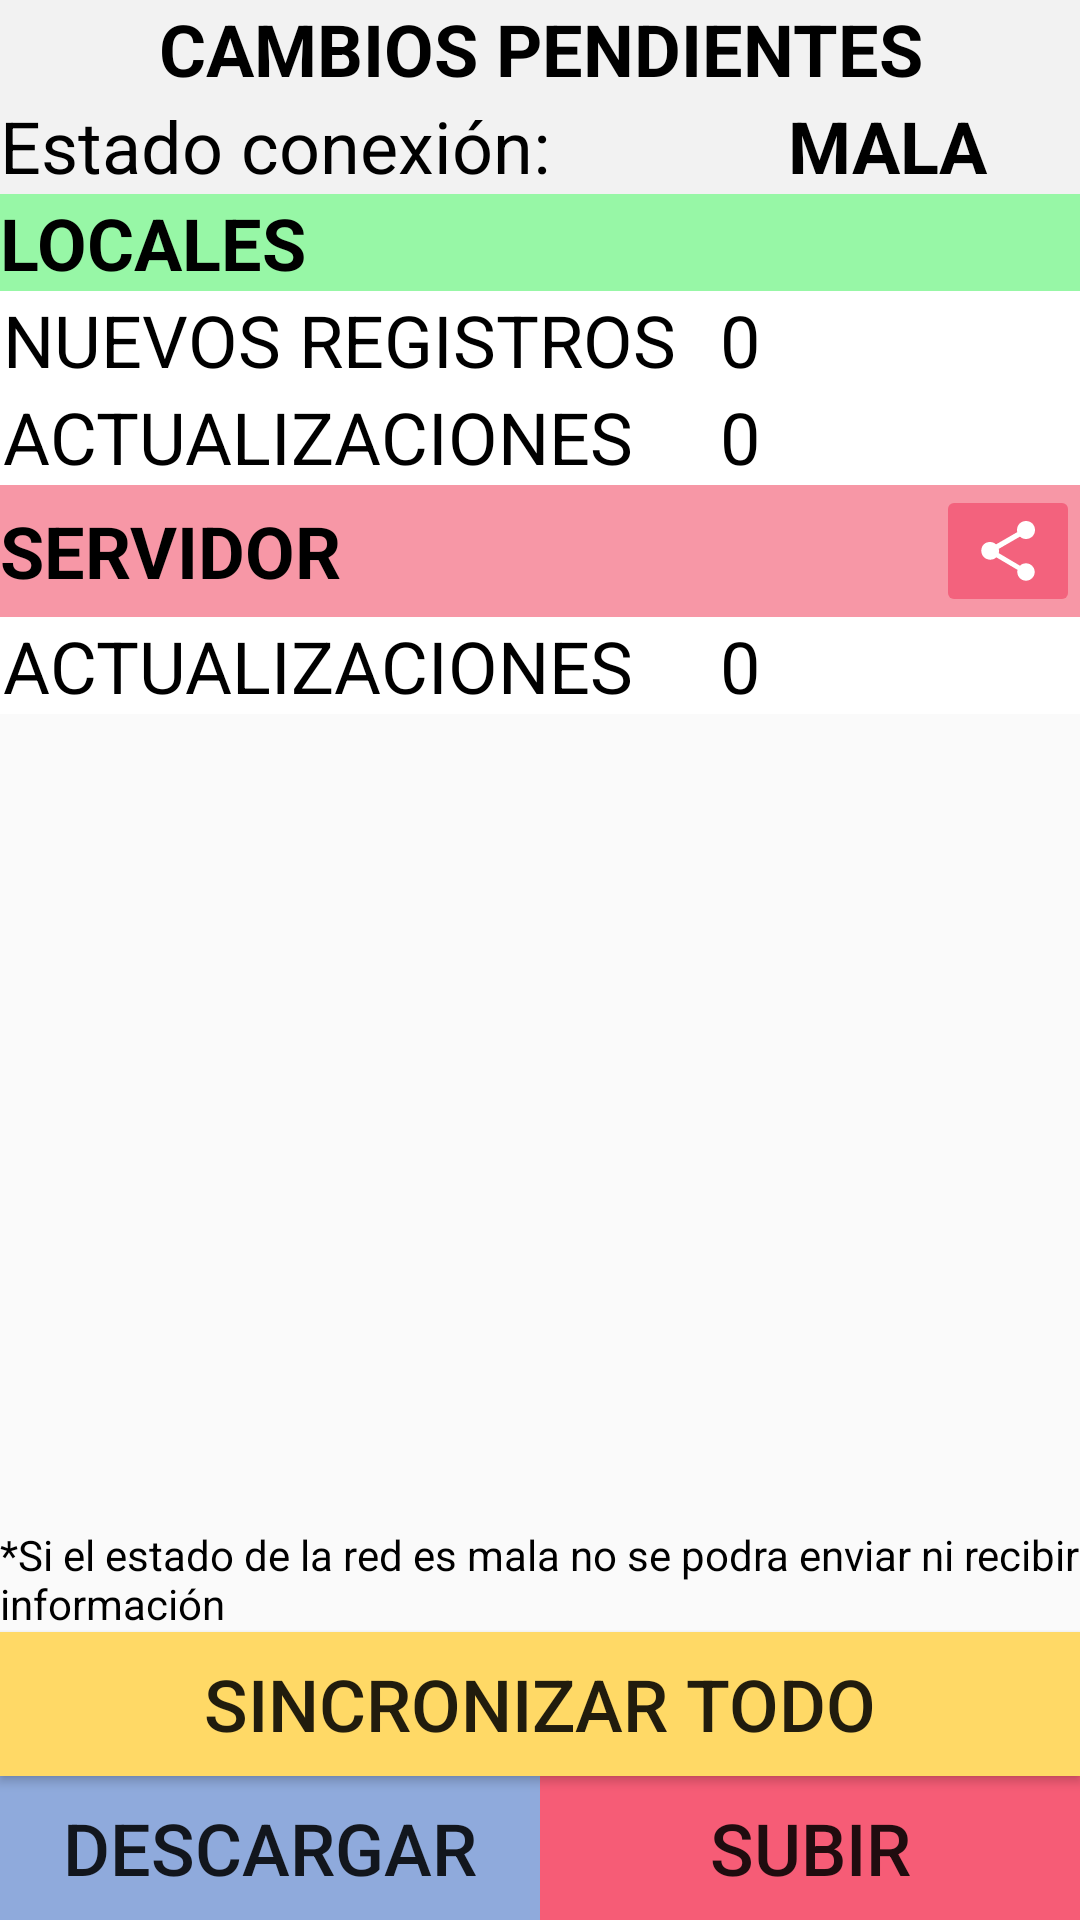

Layout XML and referenced resources for this Android screen:
<!-- AndroidManifest.xml: application theme Theme.CremeriaLucy -->
<!-- res/layout/activity_updates.xml -->
<?xml version="1.0" encoding="utf-8"?>
<androidx.constraintlayout.widget.ConstraintLayout xmlns:android="http://schemas.android.com/apk/res/android"
    xmlns:app="http://schemas.android.com/apk/res-auto"
    xmlns:tools="http://schemas.android.com/tools"
    android:layout_width="match_parent"
    android:layout_height="match_parent"
    tools:context=".UpdatesActivity">

    <LinearLayout
        android:layout_width="match_parent"
        android:layout_height="match_parent"
        android:orientation="vertical"
        app:layout_constraintBottom_toBottomOf="parent"
        app:layout_constraintEnd_toEndOf="parent"
        app:layout_constraintStart_toStartOf="parent"
        app:layout_constraintTop_toTopOf="parent">

        <LinearLayout
            android:layout_width="match_parent"
            android:layout_height="wrap_content"
            android:orientation="vertical">

            <TextView
                android:layout_width="match_parent"
                android:layout_height="wrap_content"
                android:background="@color/Secundario"
                android:text="CAMBIOS PENDIENTES"
                android:textAlignment="center"
                android:textColor="#000000"
                android:textSize="24sp"
                android:textStyle="bold" />

            <LinearLayout
                android:layout_width="match_parent"
                android:layout_height="wrap_content"
                android:orientation="horizontal">

                <TextView
                    android:id="@+id/textView30"
                    android:layout_width="match_parent"
                    android:layout_height="match_parent"
                    android:layout_weight="5"
                    android:background="@color/Secundario"
                    android:gravity="left"
                    android:text="Estado conexión:"
                    android:textColor="#000000"
                    android:textSize="24sp" />

                <TextView
                    android:id="@+id/lblEstadoConexion"
                    android:layout_width="match_parent"
                    android:layout_height="match_parent"
                    android:layout_weight="9"
                    android:background="@color/Secundario"
                    android:text="MALA"
                    android:textAlignment="center"
                    android:textColor="#000000"
                    android:textSize="24sp"
                    android:textStyle="bold" />
            </LinearLayout>

        </LinearLayout>

        <LinearLayout
            android:layout_width="match_parent"
            android:layout_height="match_parent"
            android:layout_weight="1"
            android:orientation="vertical">

            <TextView
                android:id="@+id/textView33"
                android:layout_width="match_parent"
                android:layout_height="wrap_content"
                android:background="@color/Entrada"
                android:textColor="#000"
                android:textStyle="bold"
                android:text="LOCALES"
                android:textSize="24sp"/>

            <LinearLayout
                android:layout_width="match_parent"
                android:layout_height="wrap_content"
                android:foreground="@drawable/border_edittext"
                android:orientation="horizontal">

                <TextView
                    android:id="@+id/textView42"
                    android:layout_width="match_parent"
                    android:layout_height="wrap_content"
                    android:layout_weight="1"
                    android:background="#fff"
                    android:paddingLeft="1dp"
                    android:text="NUEVOS REGISTROS"
                    android:textColor="#000"
                    android:textSize="24sp" />

                <TextView
                    android:id="@+id/lblLocalNR"
                    android:layout_width="match_parent"
                    android:layout_height="wrap_content"
                    android:layout_weight="2"
                    android:background="#fff"
                    android:text="0"
                    android:textColor="#000"
                    android:textSize="24sp" />
            </LinearLayout>

            <LinearLayout
                android:layout_width="match_parent"
                android:layout_height="wrap_content"
                android:foreground="@drawable/border_edittext"
                android:orientation="horizontal">

                <TextView
                    android:id="@+id/textView46"
                    android:layout_width="match_parent"
                    android:layout_height="wrap_content"
                    android:layout_weight="1"
                    android:background="#fff"
                    android:paddingLeft="1dp"
                    android:text="ACTUALIZACIONES"
                    android:textColor="#000"
                    android:textSize="24sp" />

                <TextView
                    android:id="@+id/lblLocalA"
                    android:layout_width="match_parent"
                    android:layout_height="wrap_content"
                    android:layout_weight="2"
                    android:background="#fff"
                    android:text="0"
                    android:textColor="#000"
                    android:textSize="24sp" />
            </LinearLayout>

            <LinearLayout
                android:layout_width="match_parent"
                android:layout_height="wrap_content"
                android:background="@color/Salida"

                android:orientation="horizontal">

                <TextView
                    android:id="@+id/textView36"
                    android:layout_width="match_parent"
                    android:layout_height="match_parent"
                    android:layout_weight="3"
                    android:text="SERVIDOR"
                    android:textColor="#000"
                    android:textSize="24sp"
                    android:gravity="center_vertical|left"
                    android:textStyle="bold" />

                <ImageButton
                    android:id="@+id/ibtnActualizarServidor"
                    android:layout_width="wrap_content"
                    android:layout_height="match_parent"
                    android:layout_weight="0"
                    android:foreground="@drawable/border_edittext"
                    android:backgroundTint="@color/Boton_Cancelar"
                    android:contentDescription="@string/app_name"
                    android:scaleType="centerCrop"
                    app:srcCompat="?attr/actionModeShareDrawable"
                    app:tint="#FFFFFF" />
            </LinearLayout>

            <LinearLayout
                android:layout_width="match_parent"
                android:layout_height="wrap_content"
                android:foreground="@drawable/border_edittext"
                android:orientation="horizontal">

                <TextView
                    android:id="@+id/textView37"
                    android:layout_width="match_parent"
                    android:layout_height="wrap_content"
                    android:layout_weight="1"
                    android:background="#fff"
                    android:paddingLeft="1dp"
                    android:text="ACTUALIZACIONES"
                    android:textColor="#000"
                    android:textSize="24sp" />

                <TextView
                    android:id="@+id/lblServidorL"
                    android:layout_width="match_parent"
                    android:layout_height="wrap_content"
                    android:layout_weight="2"
                    android:background="#fff"
                    android:text="0"
                    android:textColor="#000"
                    android:textSize="24sp" />
            </LinearLayout>

        </LinearLayout>

        <LinearLayout
            android:layout_width="match_parent"
            android:layout_height="wrap_content"
            android:layout_gravity="bottom"
            android:orientation="vertical">

            <TextView
                android:id="@+id/textView32"
                android:layout_width="match_parent"
                android:layout_height="wrap_content"
                android:textColor="#000"
                android:text="*Si el estado de la red es mala no se podra enviar ni recibir información" />

            <Button
                android:id="@+id/btnSincronizarTodo"
                android:layout_width="match_parent"
                android:layout_height="wrap_content"
                android:background="#FFD966"
                android:foreground="@drawable/border_edittext"
                android:text="SINCRONIZAR TODO"
                android:textSize="24sp" />

            <LinearLayout
                android:id="@+id/llInfoAlmacen"
                android:layout_width="match_parent"
                android:layout_height="match_parent"
                android:orientation="horizontal">

                <Button
                    android:id="@+id/btnDescargar"
                    android:layout_width="match_parent"
                    android:layout_height="wrap_content"
                    android:layout_weight="1"
                    android:background="#8FAADC"
                    android:foreground="@drawable/border_edittext"
                    android:text="DESCARGAR"
                    android:textSize="24sp" />

                <Button
                    android:id="@+id/btnSubir"
                    android:layout_width="match_parent"
                    android:layout_height="wrap_content"
                    android:layout_weight="1"
                    android:background="#F65C76"
                    android:foreground="@drawable/border_edittext"
                    android:text="SUBIR"
                    android:textSize="24sp" />

            </LinearLayout>

        </LinearLayout>

    </LinearLayout>
</androidx.constraintlayout.widget.ConstraintLayout>
<!-- resources referenced by this layout -->
<resources>
  <color name="Boton_Cancelar">#f3627d</color>
  <color name="Entrada">#97f7a6</color>
  <color name="Salida">#f797a6</color>
  <color name="Secundario">#f2f2f2</color>
  <!-- drawable border_edittext (drawable) -->
  <?xml version="1.0" encoding="utf-8"?>
  <shape xmlns:android="http://schemas.android.com/apk/res/android" android:shape="rectangle" >
  
      <padding android:top="5dp"
          android:bottom="5dp"
          android:left="5dp"
          android:right="5dp"/>
      <stroke android:width="2dp" android:color="#000"/>
  </shape>
  <string name="app_name">Cremeria Lucy</string>
  <style name="Theme.CremeriaLucy" parent="Theme.AppCompat.Light.NoActionBar">&gt;
          
          <item name="colorPrimary">@color/Principal</item>
          <item name="colorPrimaryVariant">@color/Listas</item>
          <item name="colorOnPrimary">@color/Secundario</item>
          
          <item name="colorSecondary">@color/Principal</item>
          <item name="colorSecondaryVariant">@color/Listas</item>
          <item name="colorOnSecondary">@color/Secundario</item>
          
          <item name="android:statusBarColor" tools:targetApi="l">?attr/colorPrimaryVariant</item>
          
      </style>
  <color name="Principal">#3e79ef</color>
  <color name="Listas">#2a92f2</color>
</resources>
